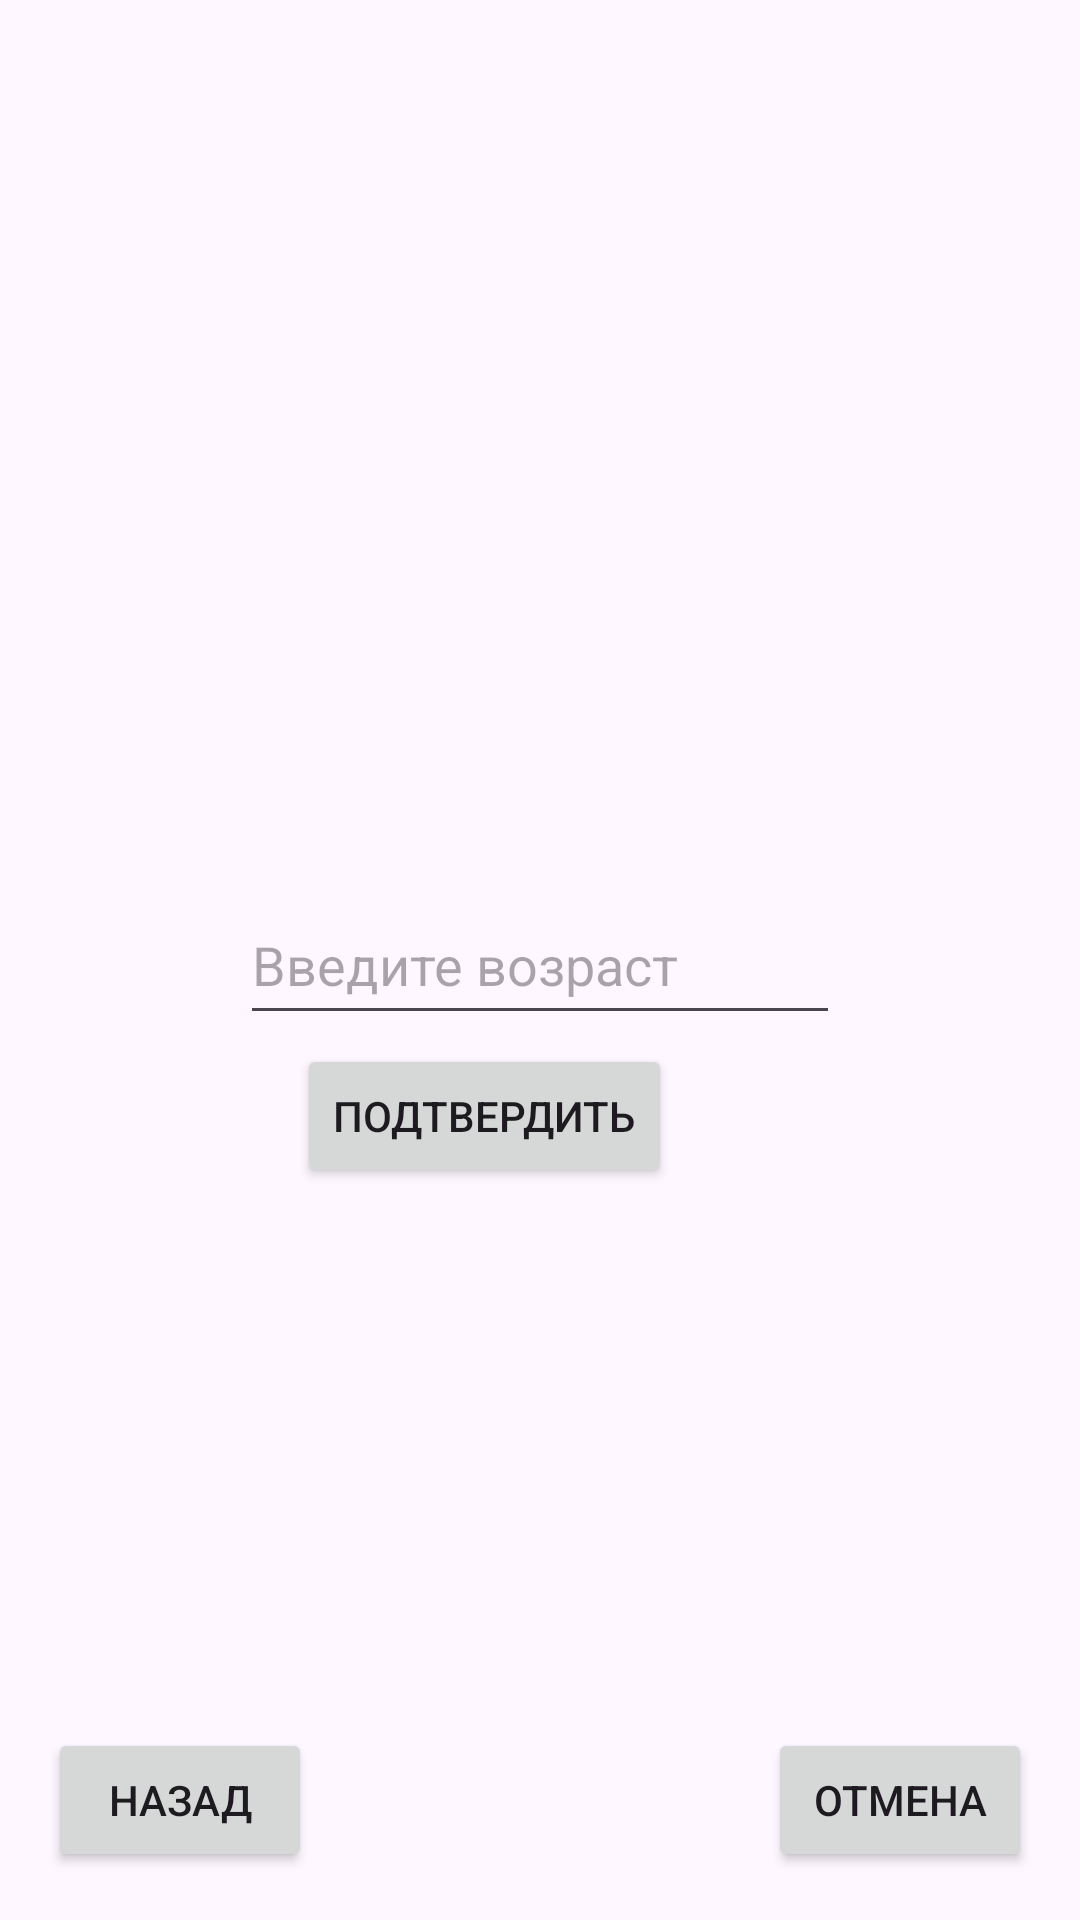

The Android layout XML behind this screen, and the referenced resources:
<!-- AndroidManifest.xml: application theme Theme.VSU_Lesson4_DZ -->
<!-- res/layout/activity_age.xml -->
<?xml version="1.0" encoding="utf-8"?>
<androidx.constraintlayout.widget.ConstraintLayout xmlns:android="http://schemas.android.com/apk/res/android"
    xmlns:app="http://schemas.android.com/apk/res-auto"
    xmlns:tools="http://schemas.android.com/tools"
    android:id="@+id/main"
    android:layout_width="match_parent"
    android:layout_height="match_parent"
    tools:context=".AgeActivity">

    <com.google.android.material.textfield.TextInputEditText
        android:id="@+id/ageInput"
        android:layout_width="200dp"
        android:layout_height="50dp"
        android:hint="Введите возраст"
        app:layout_constraintBottom_toBottomOf="parent"
        app:layout_constraintEnd_toEndOf="parent"
        app:layout_constraintStart_toStartOf="parent"
        app:layout_constraintTop_toTopOf="parent" />

    <Button
        android:id="@+id/buttonBack"
        android:layout_width="wrap_content"
        android:layout_height="wrap_content"
        android:layout_marginStart="16dp"
        android:layout_marginBottom="16dp"
        android:text="Назад"
        app:layout_constraintBottom_toBottomOf="parent"
        app:layout_constraintStart_toStartOf="parent" />

    <Button
        android:id="@+id/buttonConfirm"
        android:layout_width="wrap_content"
        android:layout_height="wrap_content"
        android:layout_marginEnd="136dp"
        android:layout_marginBottom="244dp"
        android:text="Подтвердить"
        app:layout_constraintBottom_toBottomOf="parent"
        app:layout_constraintEnd_toEndOf="parent" />

    <Button
        android:id="@+id/buttonCancel"
        android:layout_width="wrap_content"
        android:layout_height="wrap_content"
        android:layout_marginEnd="16dp"
        android:layout_marginBottom="16dp"
        android:text="Отмена"
        app:layout_constraintBottom_toBottomOf="parent"
        app:layout_constraintEnd_toEndOf="parent" />

</androidx.constraintlayout.widget.ConstraintLayout>
<!-- resources referenced by this layout -->
<resources>
  <style name="Theme.VSU_Lesson4_DZ" parent="Base.Theme.VSU_Lesson4_DZ" />
  <style name="Base.Theme.VSU_Lesson4_DZ" parent="Theme.Material3.DayNight.NoActionBar">
          
          
      </style>
</resources>
